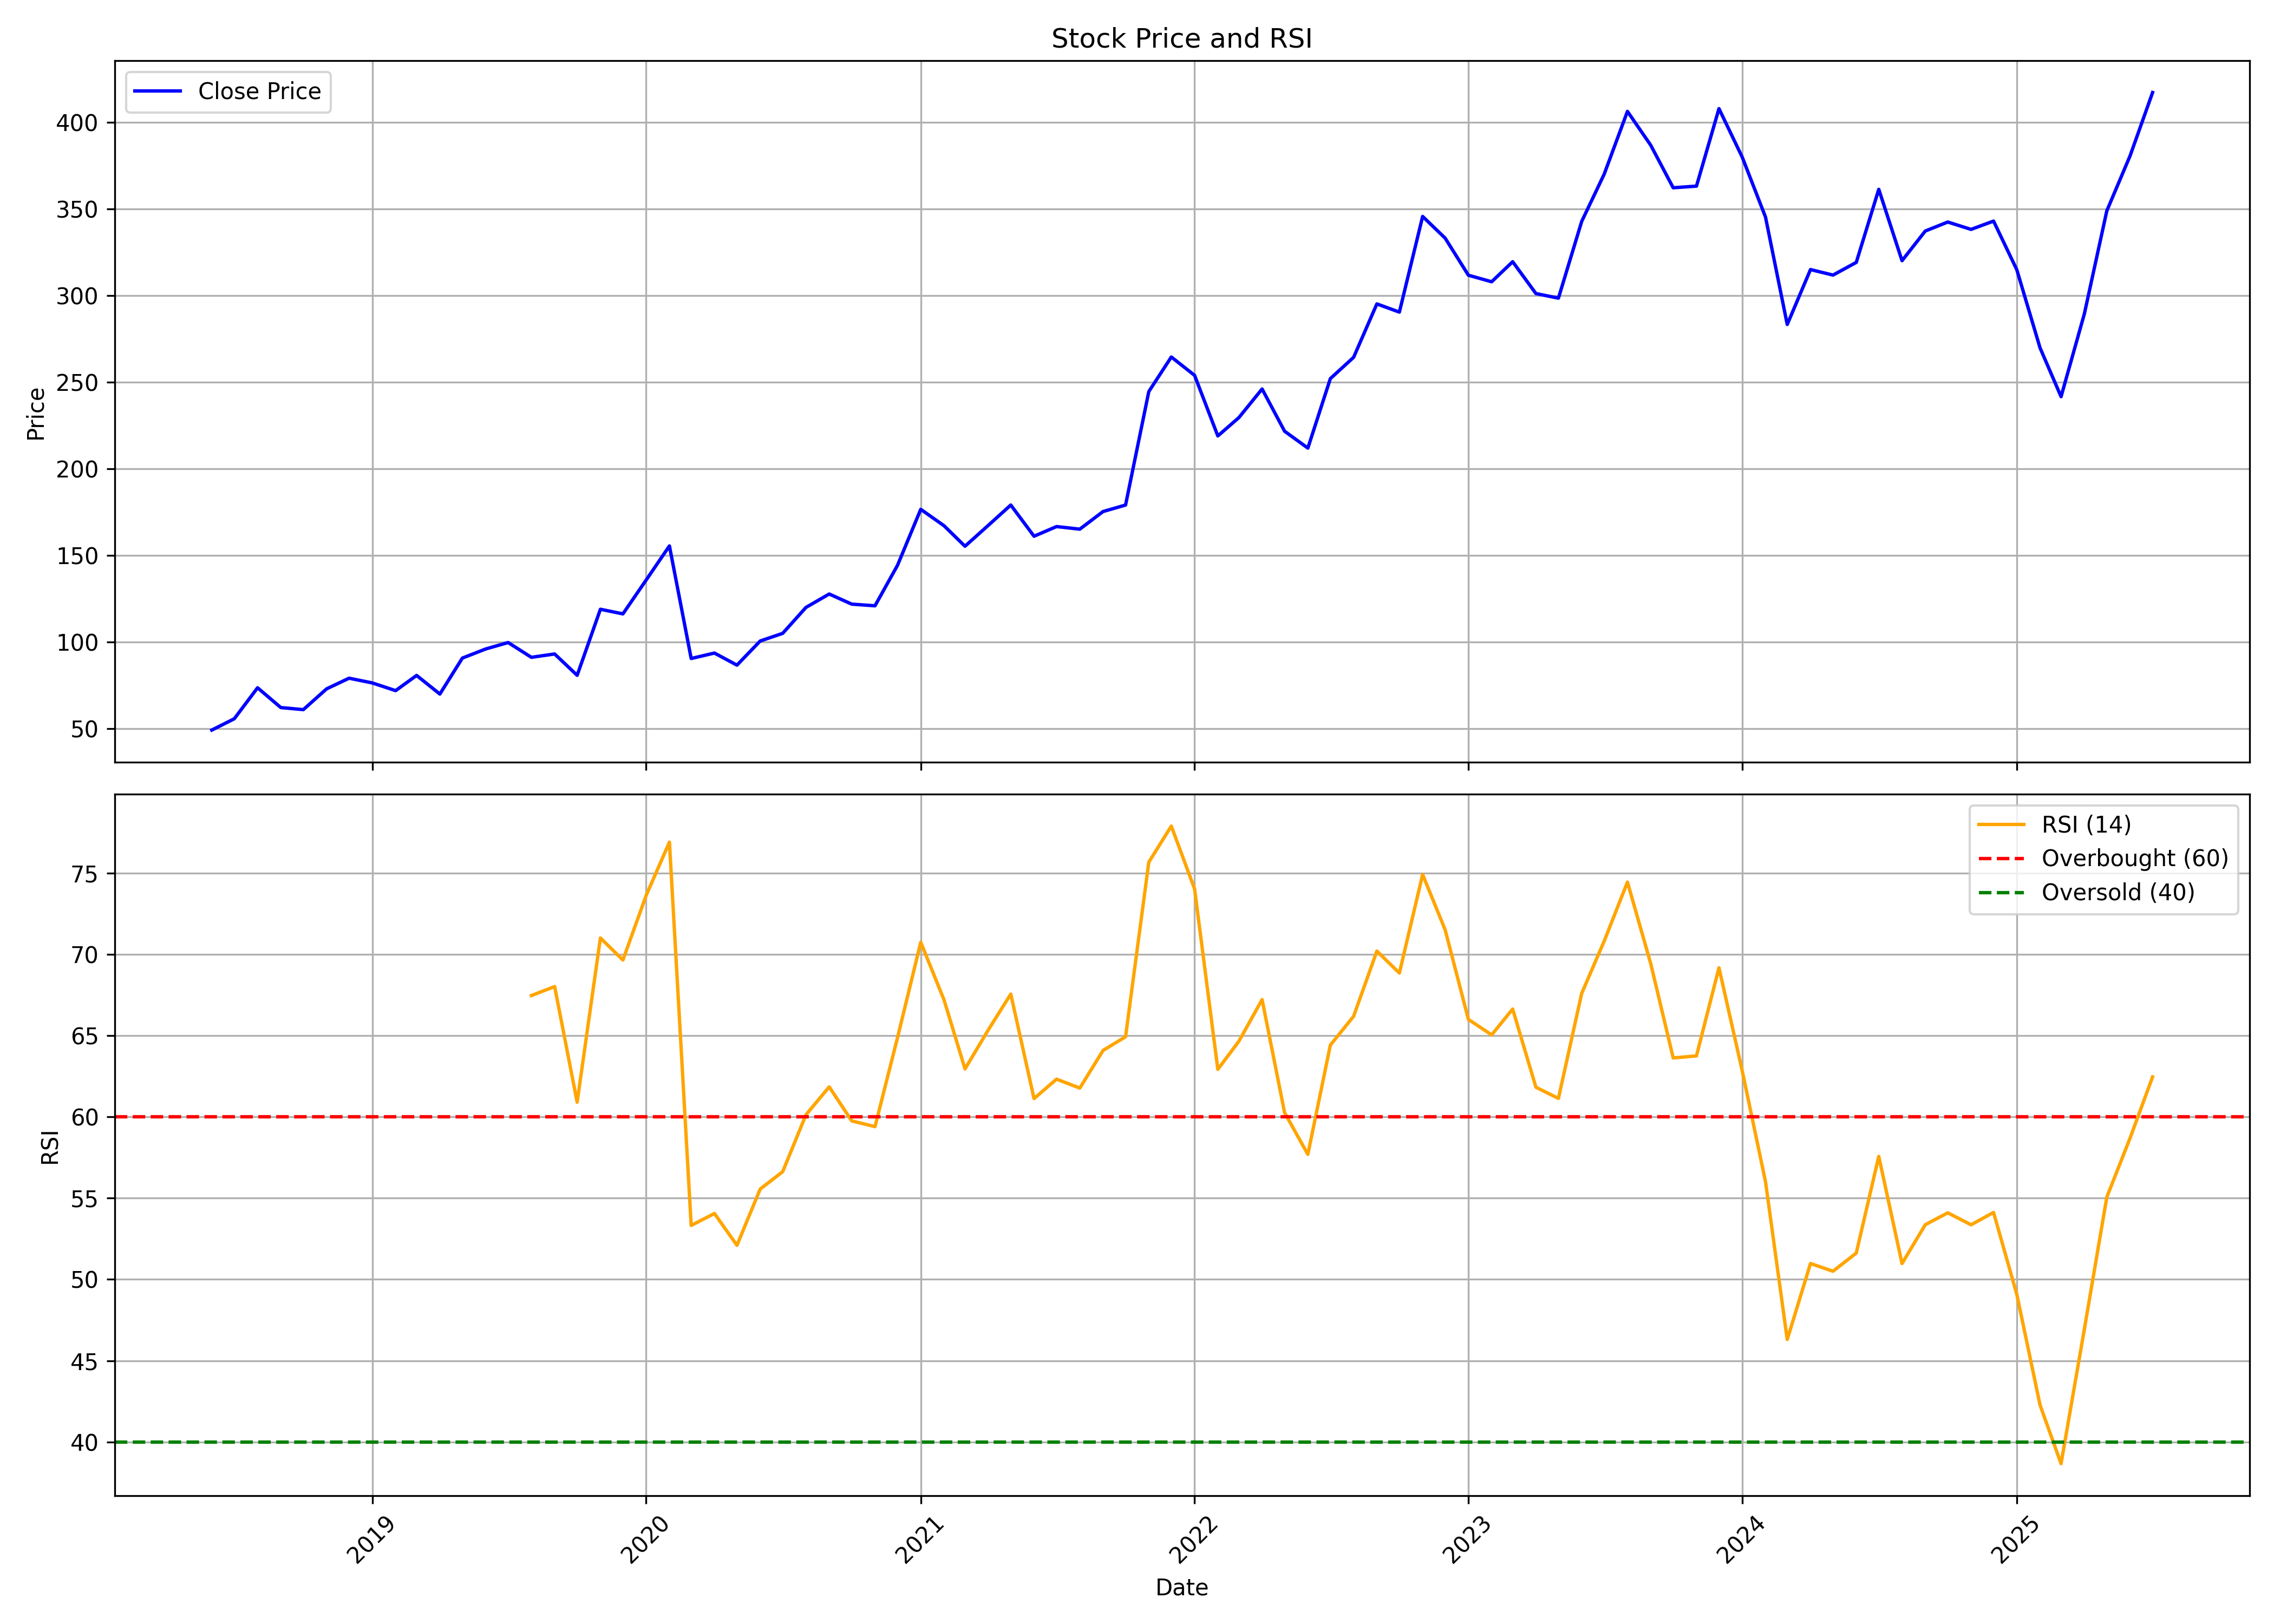

The table this chart was drawn from, first rows:
, date, symbol, open, high, low, close, volume, rsi
0, 2018-06-01, SIRCA, 50.08, 52.79, 45.9, 49.16, 1257600, 
1, 2018-07-01, SIRCA, 49.29, 57.72, 47.51, 55.71, 3753600, 
2, 2018-08-01, SIRCA, 56.75, 81.72, 55.45, 73.59, 4836000, 
3, 2018-09-01, SIRCA, 73.29, 81.39, 58.69, 62.16, 1262400, 
4, 2018-10-01, SIRCA, 61.61, 67.37, 57.15, 60.96, 748800, 
5, 2018-11-01, SIRCA, 62.08, 74.26, 61.69, 72.96, 1312800, 
6, 2018-12-01, SIRCA, 74.52, 86.58, 70.12, 79.12, 1216800, 
7, 2019-01-01, SIRCA, 79.12, 86.01, 69.99, 76.38, 278400, 
8, 2019-02-01, SIRCA, 80.68, 83.66, 65.28, 71.94, 422400, 
9, 2019-03-01, SIRCA, 72.96, 85.92, 72.64, 80.71, 470400, 
10, 2019-04-01, SIRCA, 79.77, 81.07, 66.48, 69.96, 626400, 
11, 2019-05-01, SIRCA, 69.96, 91.54, 69.96, 90.73, 914400, 
12, 2019-06-01, SIRCA, 90.83, 100.5, 87.59, 95.98, 501600, 
13, 2019-07-01, SIRCA, 97.28, 107, 88.04, 99.71, 244800, 
14, 2019-08-01, SIRCA, 78.8, 101.6, 78.8, 91.18, 204604, 67.48
15, 2019-09-01, SIRCA, 91.67, 103.7, 89, 93.11, 222510, 68.03
16, 2019-10-01, SIRCA, 96.09, 96.29, 78.32, 80.78, 226328, 60.91
17, 2019-11-01, SIRCA, 83.52, 124.7, 77.51, 118.9, 1204856, 71.02
18, 2019-12-01, SIRCA, 118.8, 124.7, 111.4, 116.3, 217756, 69.66
19, 2020-01-01, SIRCA, 112.8, 146.7, 109.6, 135.8, 404962, 73.64
20, 2020-02-01, SIRCA, 129.1, 169.2, 129.1, 155.5, 641250, 76.92
21, 2020-03-01, SIRCA, 157.5, 163.1, 76.97, 90.49, 923482, 53.32
22, 2020-04-01, SIRCA, 95.39, 105.3, 85.31, 93.64, 280282, 54.06
23, 2020-05-01, SIRCA, 93.64, 96.67, 77.69, 86.66, 546184, 52.1
24, 2020-06-01, SIRCA, 89.64, 140, 86.56, 100.6, 1179756, 55.56
25, 2020-07-01, SIRCA, 103.3, 116.5, 93.47, 105, 1674984, 56.64
26, 2020-08-01, SIRCA, 108.1, 140.6, 103.3, 120, 1443868, 60.14
27, 2020-09-01, SIRCA, 126.4, 137.6, 115.6, 127.7, 526920, 61.85
28, 2020-10-01, SIRCA, 128.1, 134.2, 119, 121.9, 581588, 59.76
29, 2020-11-01, SIRCA, 122.4, 126.3, 117.4, 120.9, 601692, 59.41
30, 2020-12-01, SIRCA, 123.5, 150.5, 110.6, 144.3, 2873796, 64.88
31, 2021-01-01, SIRCA, 142.6, 181.5, 133.8, 176.6, 4196272, 70.76
32, 2021-02-01, SIRCA, 173.3, 177, 154.6, 167.2, 973620, 67.21
33, 2021-03-01, SIRCA, 167.7, 172.6, 149, 155.3, 447762, 62.96
34, 2021-04-01, SIRCA, 157.8, 186.8, 155.4, 167.4, 1069954, 65.36
35, 2021-05-01, SIRCA, 164.7, 188.8, 153, 179.1, 1754048, 67.57
36, 2021-06-01, SIRCA, 180.4, 188.1, 155.7, 161.1, 2633484, 61.13
37, 2021-07-01, SIRCA, 162.4, 180.2, 154.4, 166.7, 2941444, 62.33
38, 2021-08-01, SIRCA, 170.4, 176.8, 139.8, 165.2, 2778786, 61.78
39, 2021-09-01, SIRCA, 166.4, 181.1, 161.3, 175.4, 1934136, 64.1
40, 2021-10-01, SIRCA, 175.3, 225.2, 174.3, 179.1, 4382782, 64.94
41, 2021-11-01, SIRCA, 186.4, 261.8, 179.9, 244.7, 5305966, 75.69
42, 2021-12-01, SIRCA, 257.8, 308.7, 237.4, 264.6, 6888914, 77.91
43, 2022-01-01, SIRCA, 265, 293.7, 239.5, 254, 2009020, 74.04
44, 2022-02-01, SIRCA, 257.7, 260.8, 195.1, 219, 955210, 62.93
45, 2022-03-01, SIRCA, 219, 249.3, 193.2, 229.6, 2016840, 64.66
46, 2022-04-01, SIRCA, 232.1, 272.8, 230.6, 246.1, 929936, 67.23
47, 2022-05-01, SIRCA, 243.5, 248.3, 198.7, 221.7, 705448, 60.27
48, 2022-06-01, SIRCA, 218.4, 237, 199.5, 212, 658132, 57.7
49, 2022-07-01, SIRCA, 212.1, 264.2, 208.3, 252.1, 1211948, 64.43
50, 2022-08-01, SIRCA, 254.9, 280.2, 251.8, 264.4, 1806250, 66.2
51, 2022-09-01, SIRCA, 262.7, 332.2, 261.3, 295.3, 3793110, 70.21
52, 2022-10-01, SIRCA, 296.8, 322.3, 288.4, 290.5, 1269536, 68.86
53, 2022-11-01, SIRCA, 292, 352, 290.6, 345.8, 3570618, 74.93
54, 2022-12-01, SIRCA, 347.5, 397.2, 308, 333.3, 3470178, 71.52
55, 2023-01-01, SIRCA, 334.7, 342, 299.3, 311.8, 2210122, 66.01
56, 2023-02-01, SIRCA, 316.7, 328.9, 299.2, 308.1, 568162, 65.05
57, 2023-03-01, SIRCA, 309.6, 339.7, 298.6, 319.6, 1736504, 66.64
58, 2023-04-01, SIRCA, 323.8, 330.3, 285.3, 301.2, 2759350, 61.83
59, 2023-05-01, SIRCA, 301.2, 341.9, 294.6, 298.6, 4246252, 61.14
... 26 more rows
